4-way image classification set "data" from GitHub (arongamith/Lupus-Nephritis-Class-Classification-Using-Vision-Transformer); label vocabulary: diffuse proliferative, membranous pattern, mesangial hypercellularity, minimal changes.

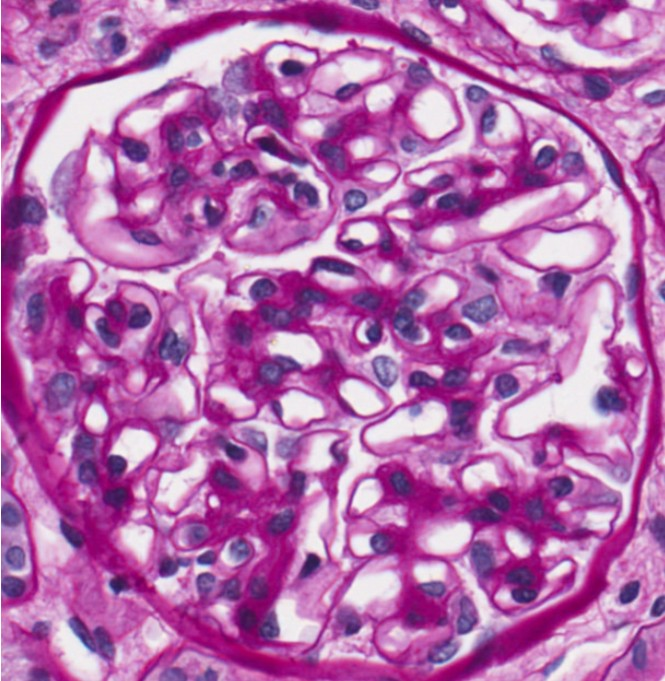
Label: mesangial hypercellularity

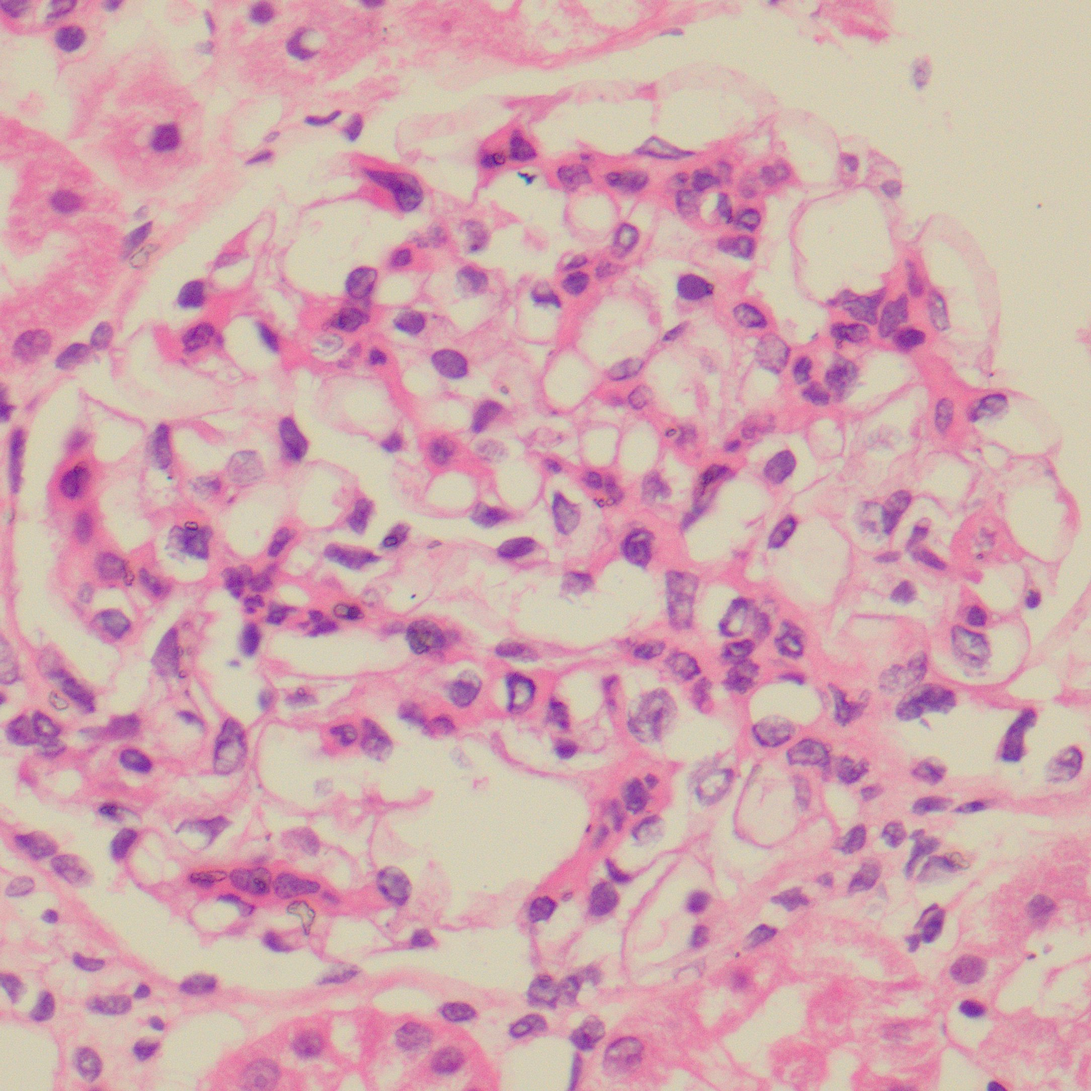
Label: mesangial hypercellularity

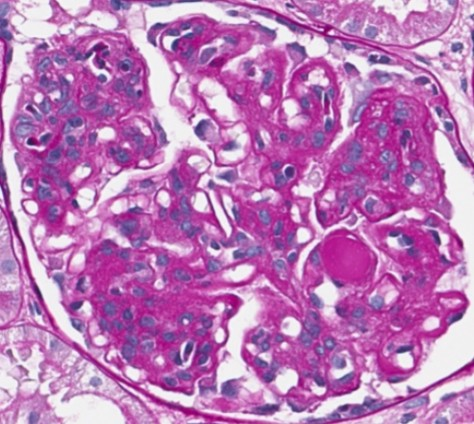
Label: diffuse proliferative

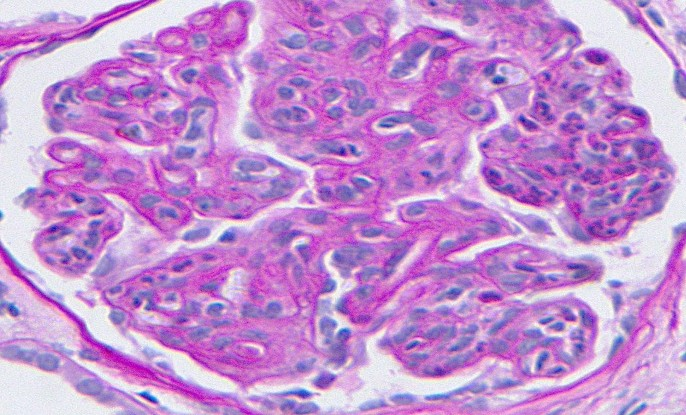
Label: diffuse proliferative

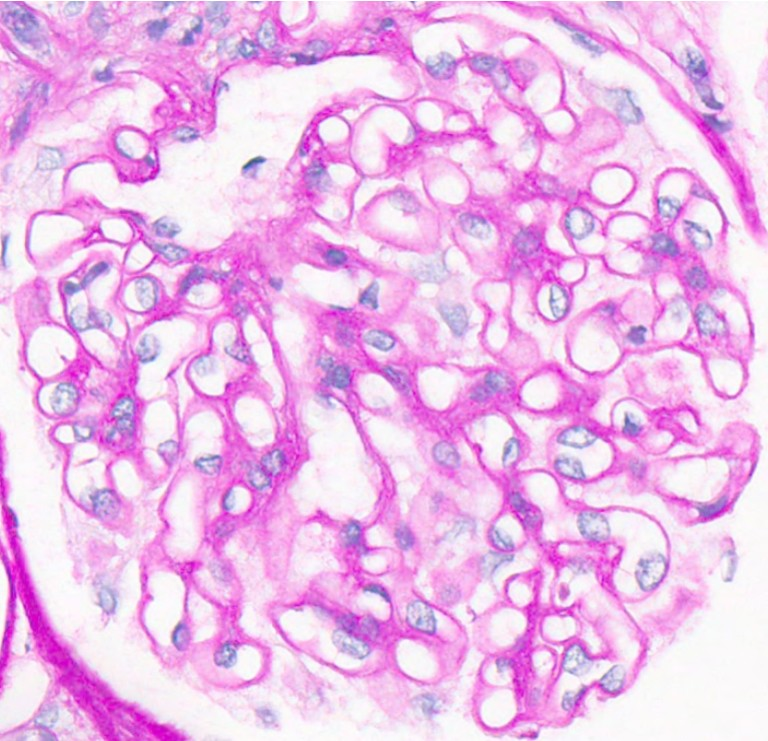
Label: membranous pattern

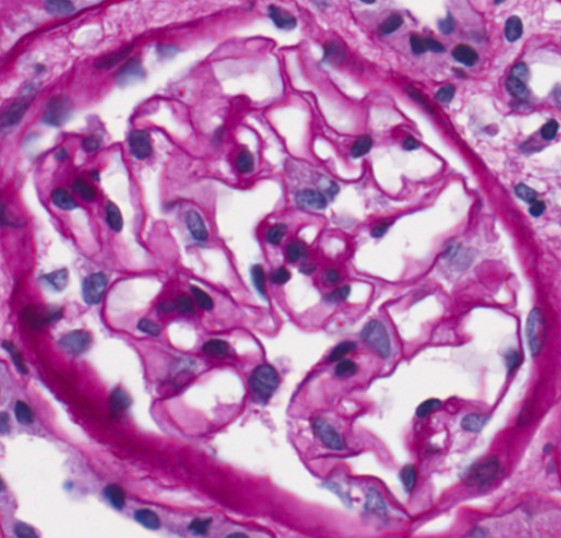
Label: minimal changes
